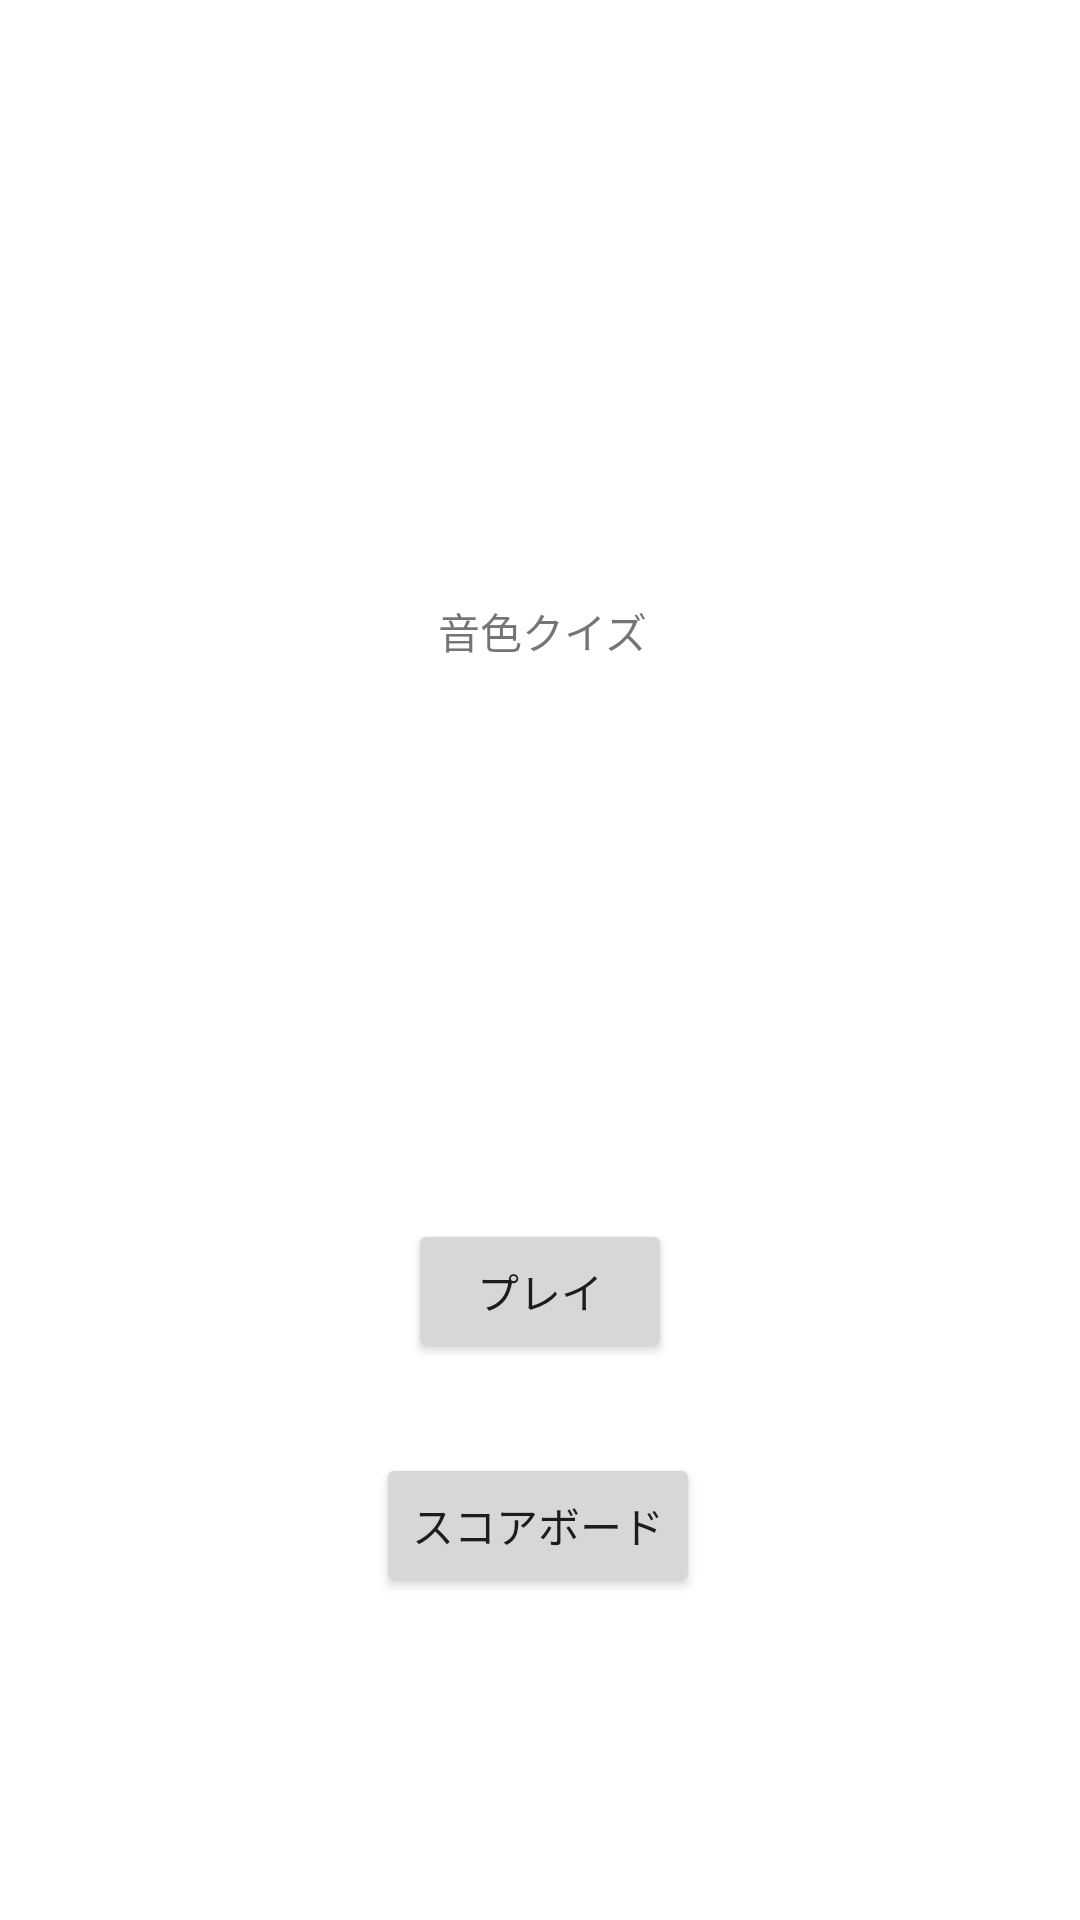

Produce the Android XML layout that renders to this screen, including the resource entries it uses.
<!-- AndroidManifest.xml: application theme Theme.MusicQuizGame -->
<!-- res/layout/activity_main.xml -->
<?xml version="1.0" encoding="utf-8"?>
<androidx.constraintlayout.widget.ConstraintLayout xmlns:android="http://schemas.android.com/apk/res/android"
    xmlns:app="http://schemas.android.com/apk/res-auto"
    xmlns:tools="http://schemas.android.com/tools"
    android:id="@+id/Level"
    android:layout_width="match_parent"
    android:layout_height="match_parent"
    tools:context=".MainActivity">

    <Button
        android:id="@+id/scoreBoardButton"
        android:layout_width="wrap_content"
        android:layout_height="wrap_content"
        android:layout_marginTop="156dp"
        android:text="@string/score_text"
        app:layout_constraintBottom_toBottomOf="parent"
        app:layout_constraintEnd_toEndOf="parent"
        app:layout_constraintHorizontal_bias="0.498"
        app:layout_constraintStart_toStartOf="parent"
        app:layout_constraintTop_toBottomOf="@+id/titleText" />

    <Button
        android:id="@+id/playGamebutton"
        android:layout_width="wrap_content"
        android:layout_height="wrap_content"
        android:text="@string/playgame_text"
        app:layout_constraintBottom_toBottomOf="parent"
        app:layout_constraintEnd_toEndOf="parent"
        app:layout_constraintStart_toStartOf="parent"
        app:layout_constraintTop_toBottomOf="@+id/titleText" />

    <TextView
        android:id="@+id/titleText"
        android:layout_width="wrap_content"
        android:layout_height="wrap_content"
        android:layout_marginTop="200dp"
        android:text="@string/title_text"
        app:layout_constraintEnd_toEndOf="parent"
        app:layout_constraintHorizontal_bias="0.503"
        app:layout_constraintStart_toStartOf="parent"
        app:layout_constraintTop_toTopOf="parent" />

</androidx.constraintlayout.widget.ConstraintLayout>
<!-- resources referenced by this layout -->
<resources>
  <string name="playgame_text">プレイ</string>
  <string name="score_text">スコアボード</string>
  <string name="title_text">音色クイズ</string>
  <style name="Theme.MusicQuizGame" parent="Theme.MaterialComponents.DayNight.NoActionBar">
          
          <item name="colorPrimary">@color/purple_500</item>
          <item name="colorPrimaryVariant">@color/purple_700</item>
          <item name="colorOnPrimary">@color/white</item>
          
          <item name="colorSecondary">@color/teal_200</item>
          <item name="colorSecondaryVariant">@color/teal_700</item>
          <item name="colorOnSecondary">@color/black</item>
          
          <item name="android:statusBarColor" tools:targetApi="21">?attr/colorPrimaryVariant</item>
          
      </style>
  <!-- not gathered from this repository: default colours our renderer supplied (Android Studio template values) -->
  <color name="purple_500">#FF6200EE</color>
  <color name="purple_700">#FF3700B3</color>
  <color name="teal_200">#FF03DAC5</color>
  <color name="teal_700">#FF018786</color>
  <color name="black">#FF000000</color>
  <color name="white">#FFFFFFFF</color>
</resources>
